Photos from the image-classification dataset "OriginalImage" in the GitHub repository mongkholp/Cleanliness-Datasets. Its 2 classes are: clean, unclean.

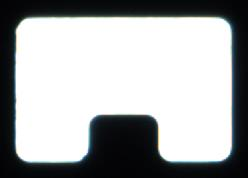
Label: clean

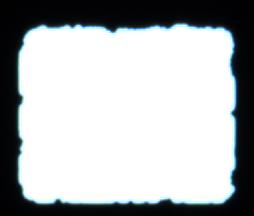
Label: unclean

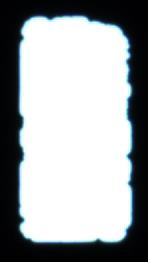
Label: unclean

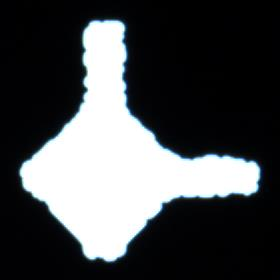
Label: unclean

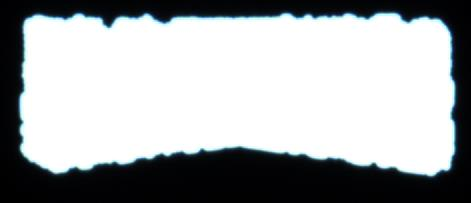
Label: unclean

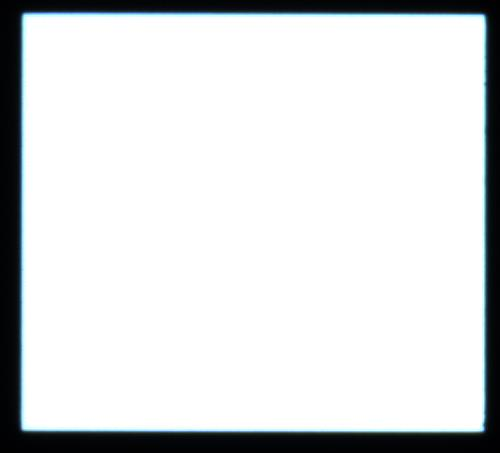
Label: clean
